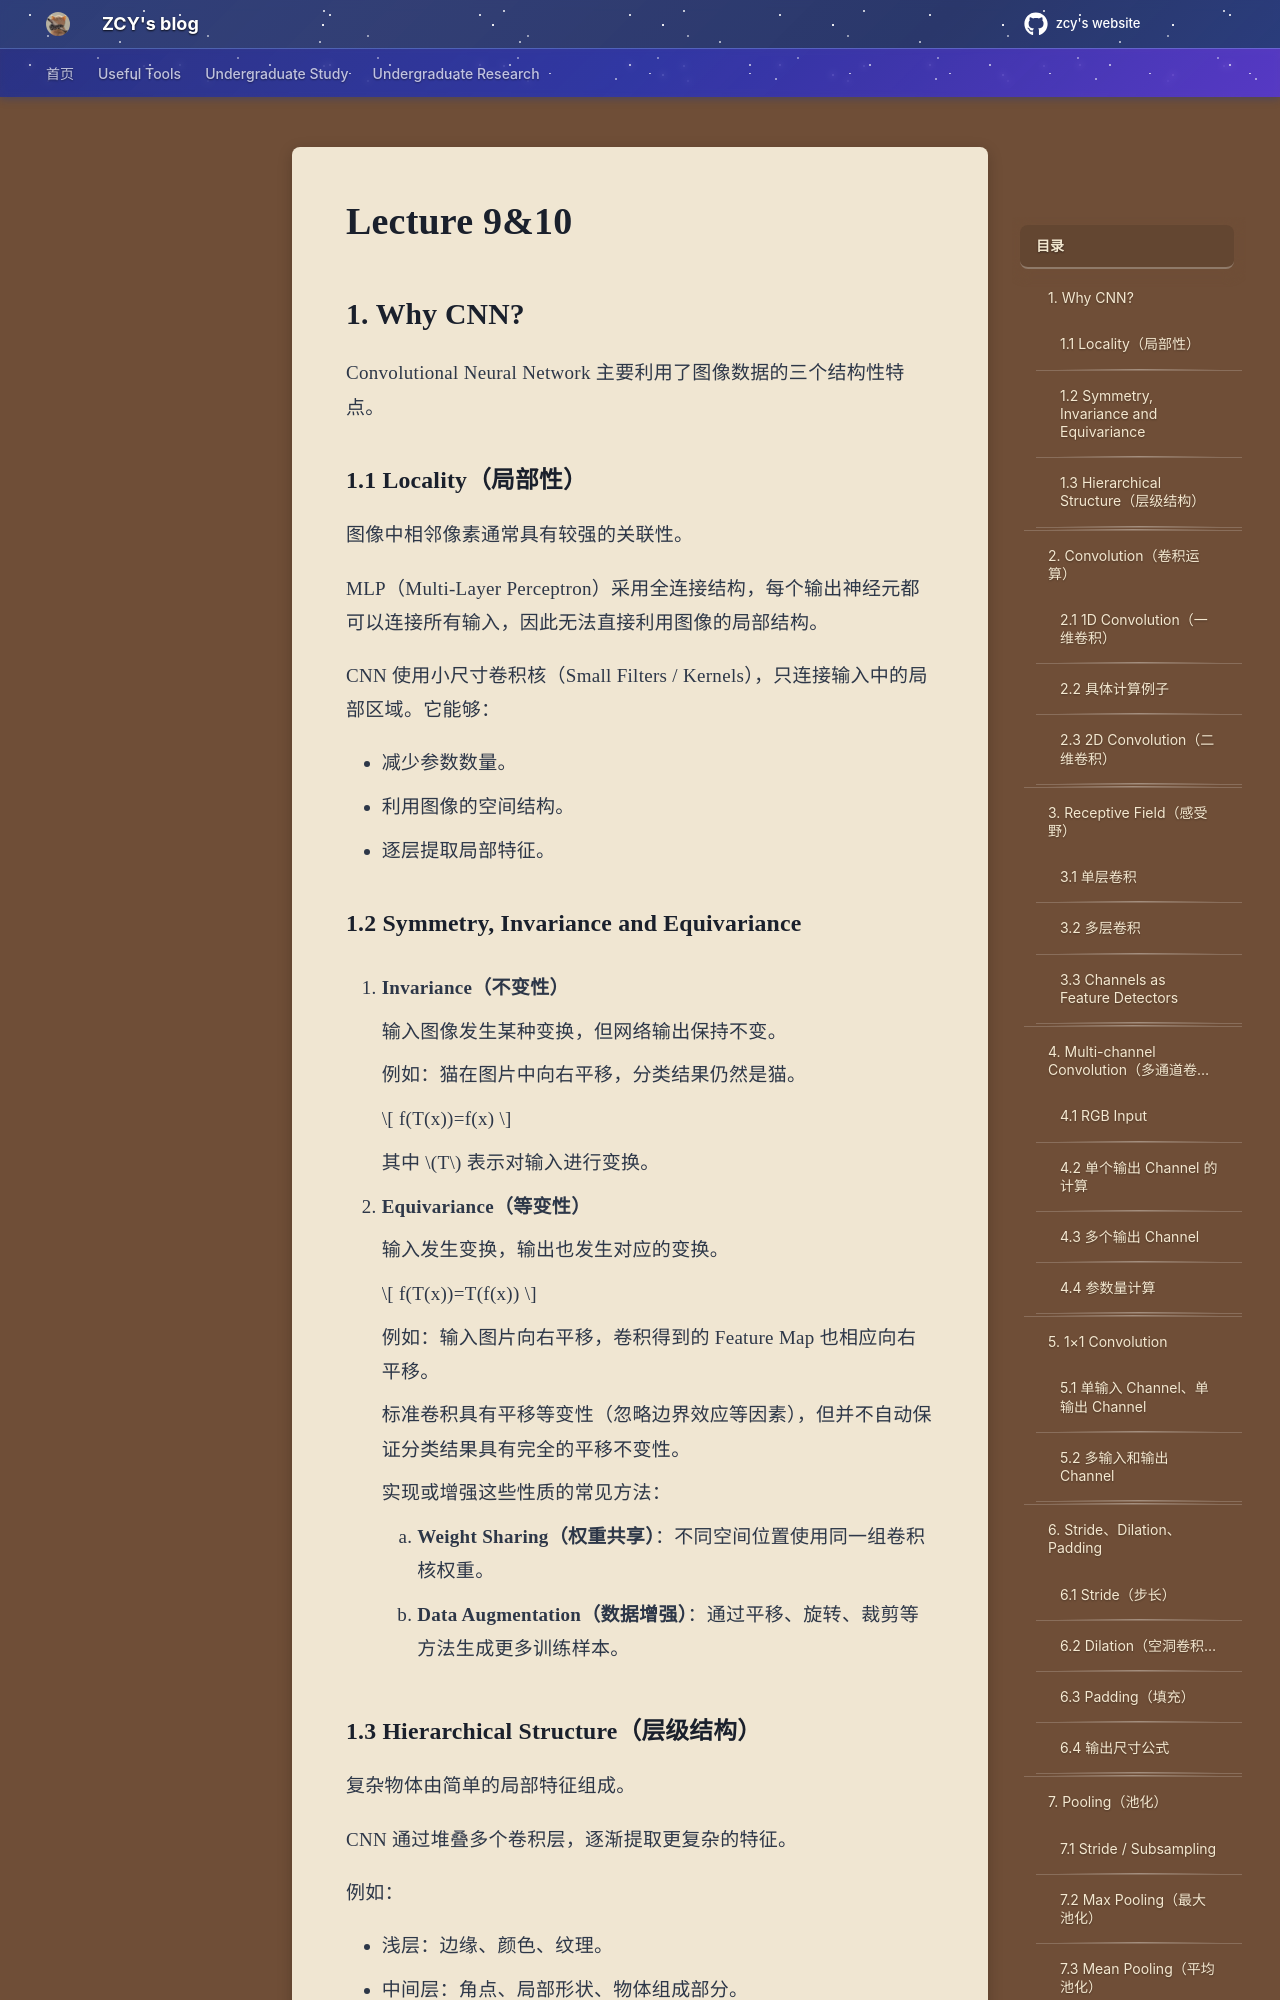

repository: mouchenmou/ZCY-s-website · page: 笔记本/CS182 深度神经网络/Lecture/Part 2 CNN/Lecture 9&10/index.html · generator: mkdocs

## 1. Why CNN?

Convolutional Neural Network 主要利用了图像数据的三个结构性特点。
### 1.1 Locality（局部性）

图像中相邻像素通常具有较强的关联性。

MLP（Multi-Layer Perceptron）采用全连接结构，每个输出神经元都可以连接所有输入，因此无法直接利用图像的局部结构。

CNN 使用小尺寸卷积核（Small Filters / Kernels），只连接输入中的局部区域。它能够：

- 减少参数数量。
- 利用图像的空间结构。
- 逐层提取局部特征。

### 1.2 Symmetry, Invariance and Equivariance

1. **Invariance（不变性）**
	
	输入图像发生某种变换，但网络输出保持不变。
	
	例如：猫在图片中向右平移，分类结果仍然是猫。
	
	$$  
	f(T(x))=f(x)  
	$$
	
	其中 $T$ 表示对输入进行变换。

2. **Equivariance（等变性）**

	输入发生变换，输出也发生对应的变换。
	
	$$  
	f(T(x))=T(f(x))  
	$$
	
	例如：输入图片向右平移，卷积得到的 Feature Map 也相应向右平移。
	
	标准卷积具有平移等变性（忽略边界效应等因素），但并不自动保证分类结果具有完全的平移不变性。
	
	实现或增强这些性质的常见方法：
	
	1. **Weight Sharing（权重共享）**：不同空间位置使用同一组卷积核权重。
	2. **Data Augmentation（数据增强）**：通过平移、旋转、裁剪等方法生成更多训练样本。
